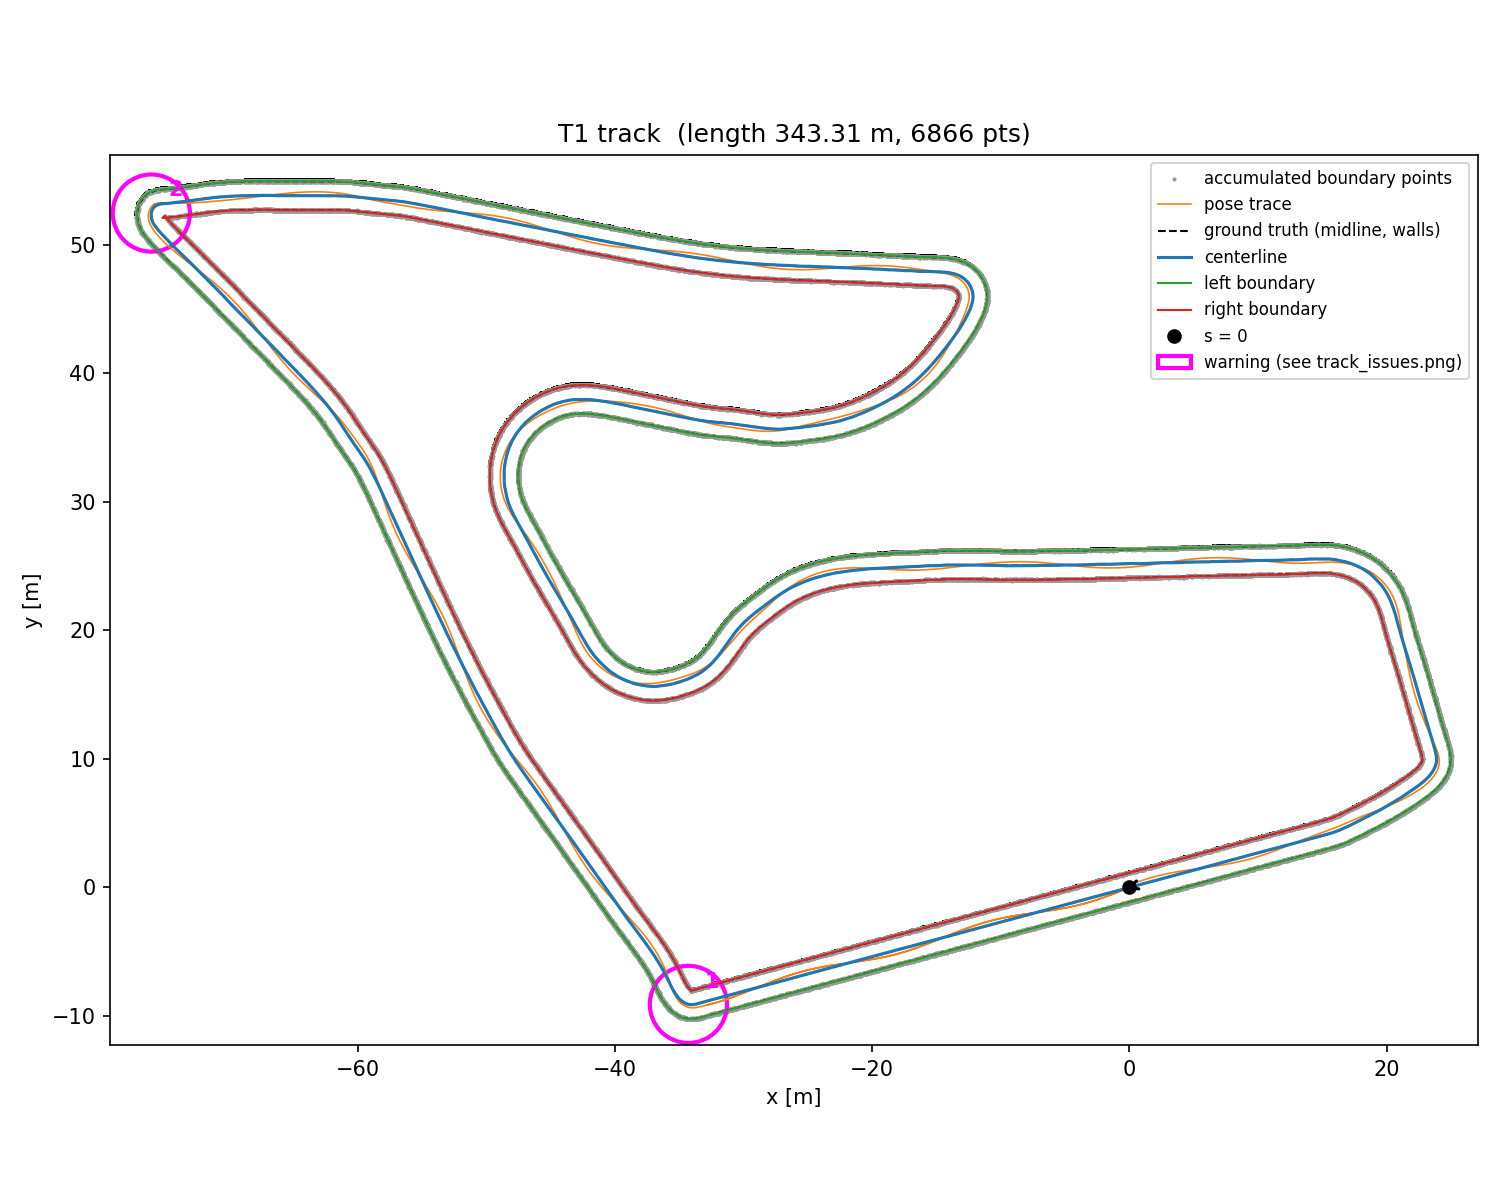

Data behind this chart, as committed beside it:
s, x, y, w_left, w_right
0.0000, -0.0077, 0.0065, 1.113, 1.117
0.0500, -0.0560, -0.0066, 1.113, 1.117
0.1000, -0.1041, -0.0202, 1.113, 1.117
0.1500, -0.1520, -0.0344, 1.117, 1.117
0.2000, -0.1999, -0.0489, 1.117, 1.117
0.2500, -0.2477, -0.0636, 1.117, 1.114
0.3000, -0.2955, -0.0783, 1.117, 1.114
0.3500, -0.3434, -0.0927, 1.117, 1.114
0.4000, -0.3913, -0.1068, 1.117, 1.114
0.4500, -0.4394, -0.1206, 1.117, 1.115
0.5000, -0.4876, -0.1338, 1.117, 1.115
0.5500, -0.5359, -0.1466, 1.117, 1.115
0.6000, -0.5844, -0.1591, 1.117, 1.115
0.6500, -0.6328, -0.1714, 1.116, 1.115
0.7000, -0.6813, -0.1839, 1.116, 1.115
0.7500, -0.7297, -0.1964, 1.116, 1.115
0.8000, -0.7780, -0.2091, 1.116, 1.115
0.8500, -0.8264, -0.2218, 1.116, 1.114
0.9000, -0.8747, -0.2345, 1.116, 1.114
0.9500, -0.9231, -0.2471, 1.116, 1.114
1, -0.9715, -0.2596, 1.116, 1.114
1.05, -1.02, -0.2719, 1.116, 1.114
1.1, -1.068, -0.2844, 1.116, 1.114
1.15, -1.117, -0.2969, 1.116, 1.114
1.2, -1.165, -0.3098, 1.116, 1.114
1.25, -1.213, -0.3230, 1.116, 1.114
1.3, -1.262, -0.3365, 1.117, 1.114
1.35, -1.31, -0.3501, 1.117, 1.115
1.4, -1.358, -0.3638, 1.117, 1.115
1.45, -1.406, -0.3775, 1.117, 1.115
1.5, -1.454, -0.3912, 1.117, 1.115
1.55, -1.502, -0.4046, 1.117, 1.115
1.6, -1.55, -0.4177, 1.117, 1.115
1.65, -1.599, -0.4307, 1.117, 1.115
1.7, -1.647, -0.4436, 1.118, 1.115
1.75, -1.695, -0.4566, 1.118, 1.116
1.8, -1.744, -0.4695, 1.118, 1.116
1.85, -1.792, -0.4824, 1.119, 1.116
1.9, -1.84, -0.4952, 1.119, 1.116
1.95, -1.889, -0.5078, 1.119, 1.115
2, -1.937, -0.5202, 1.119, 1.115
2.05, -1.985, -0.5325, 1.118, 1.115
2.1, -2.034, -0.5449, 1.118, 1.115
2.15, -2.082, -0.5575, 1.115, 1.115
2.2, -2.131, -0.5704, 1.118, 1.113
2.25, -2.179, -0.5833, 1.118, 1.113
2.3, -2.227, -0.5963, 1.116, 1.113
2.35, -2.275, -0.6094, 1.117, 1.113
2.4, -2.324, -0.6224, 1.117, 1.113
2.45, -2.372, -0.6353, 1.116, 1.114
2.5, -2.42, -0.6483, 1.116, 1.114
2.55, -2.469, -0.6612, 1.116, 1.114
2.6, -2.517, -0.6740, 1.116, 1.114
2.65, -2.565, -0.6868, 1.113, 1.114
2.7, -2.614, -0.6995, 1.113, 1.115
2.75, -2.662, -0.7123, 1.112, 1.115
2.8, -2.71, -0.7252, 1.112, 1.115
2.85, -2.759, -0.7383, 1.112, 1.115
2.9, -2.807, -0.7517, 1.112, 1.115
2.95, -2.855, -0.7652, 1.112, 1.115
... 6,806 more rows
